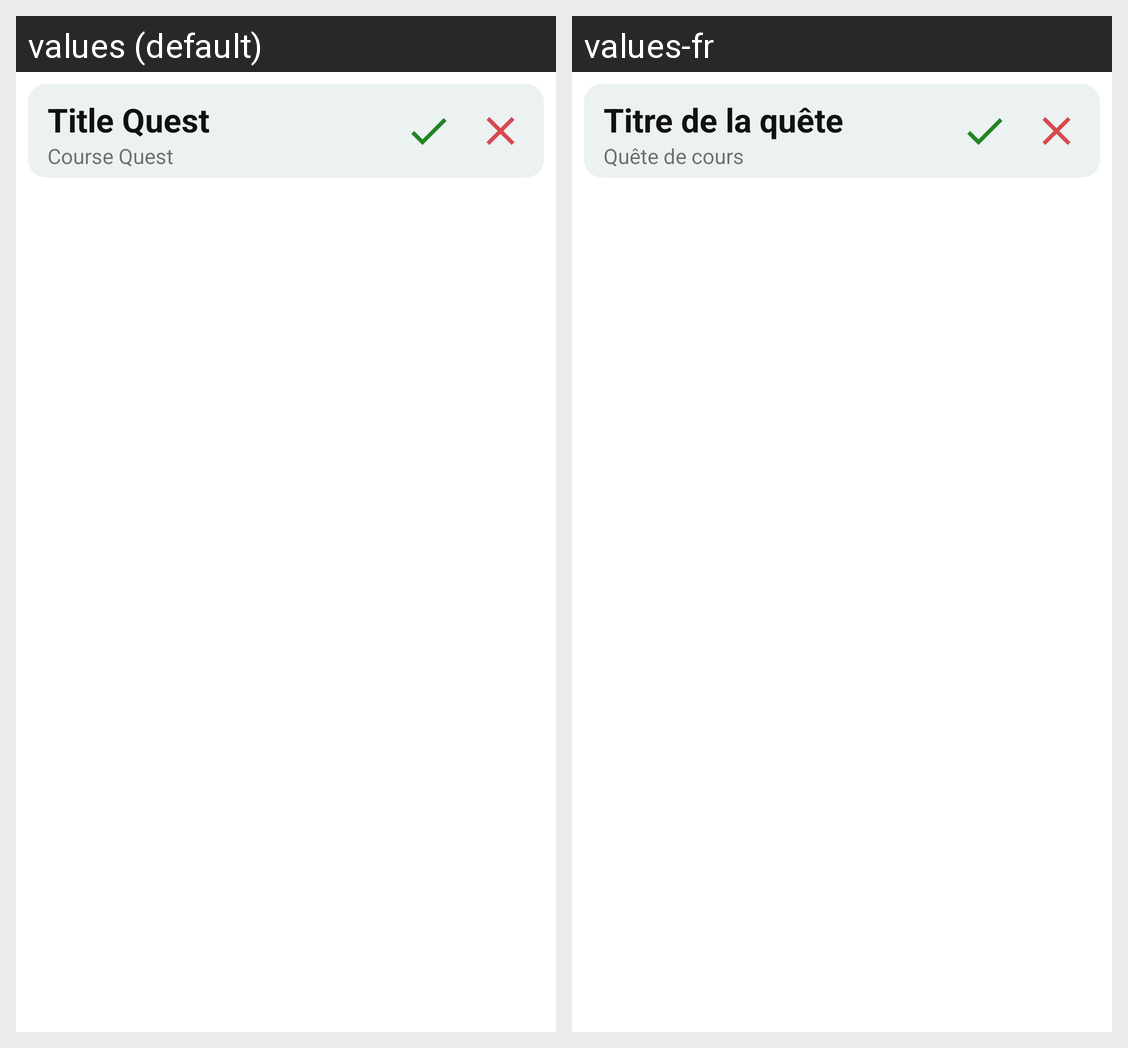

The same Android screen rendered under two of its app's locales, left to right. List the strings drawn on it with the default value and each locale's translation.
Android screen res/layout/super_pending_course_model.xml rendered under 2 locales, left to right: values (default), values-fr. Device: Nexus 5 (rendered at 1080×1920; each locale shown at half size, 540×960, under a caption strip naming it); theme AppTheme.
Strings drawn on this screen, with the default value and each locale's value (text and hints the layout hard-codes, and strings that could not be matched under every locale, appear in the picture but are not listed):

quest_title
  values: Title Quest
  values-fr: Titre de la quête

quest_course
  values: Course Quest
  values-fr: Quête de cours
